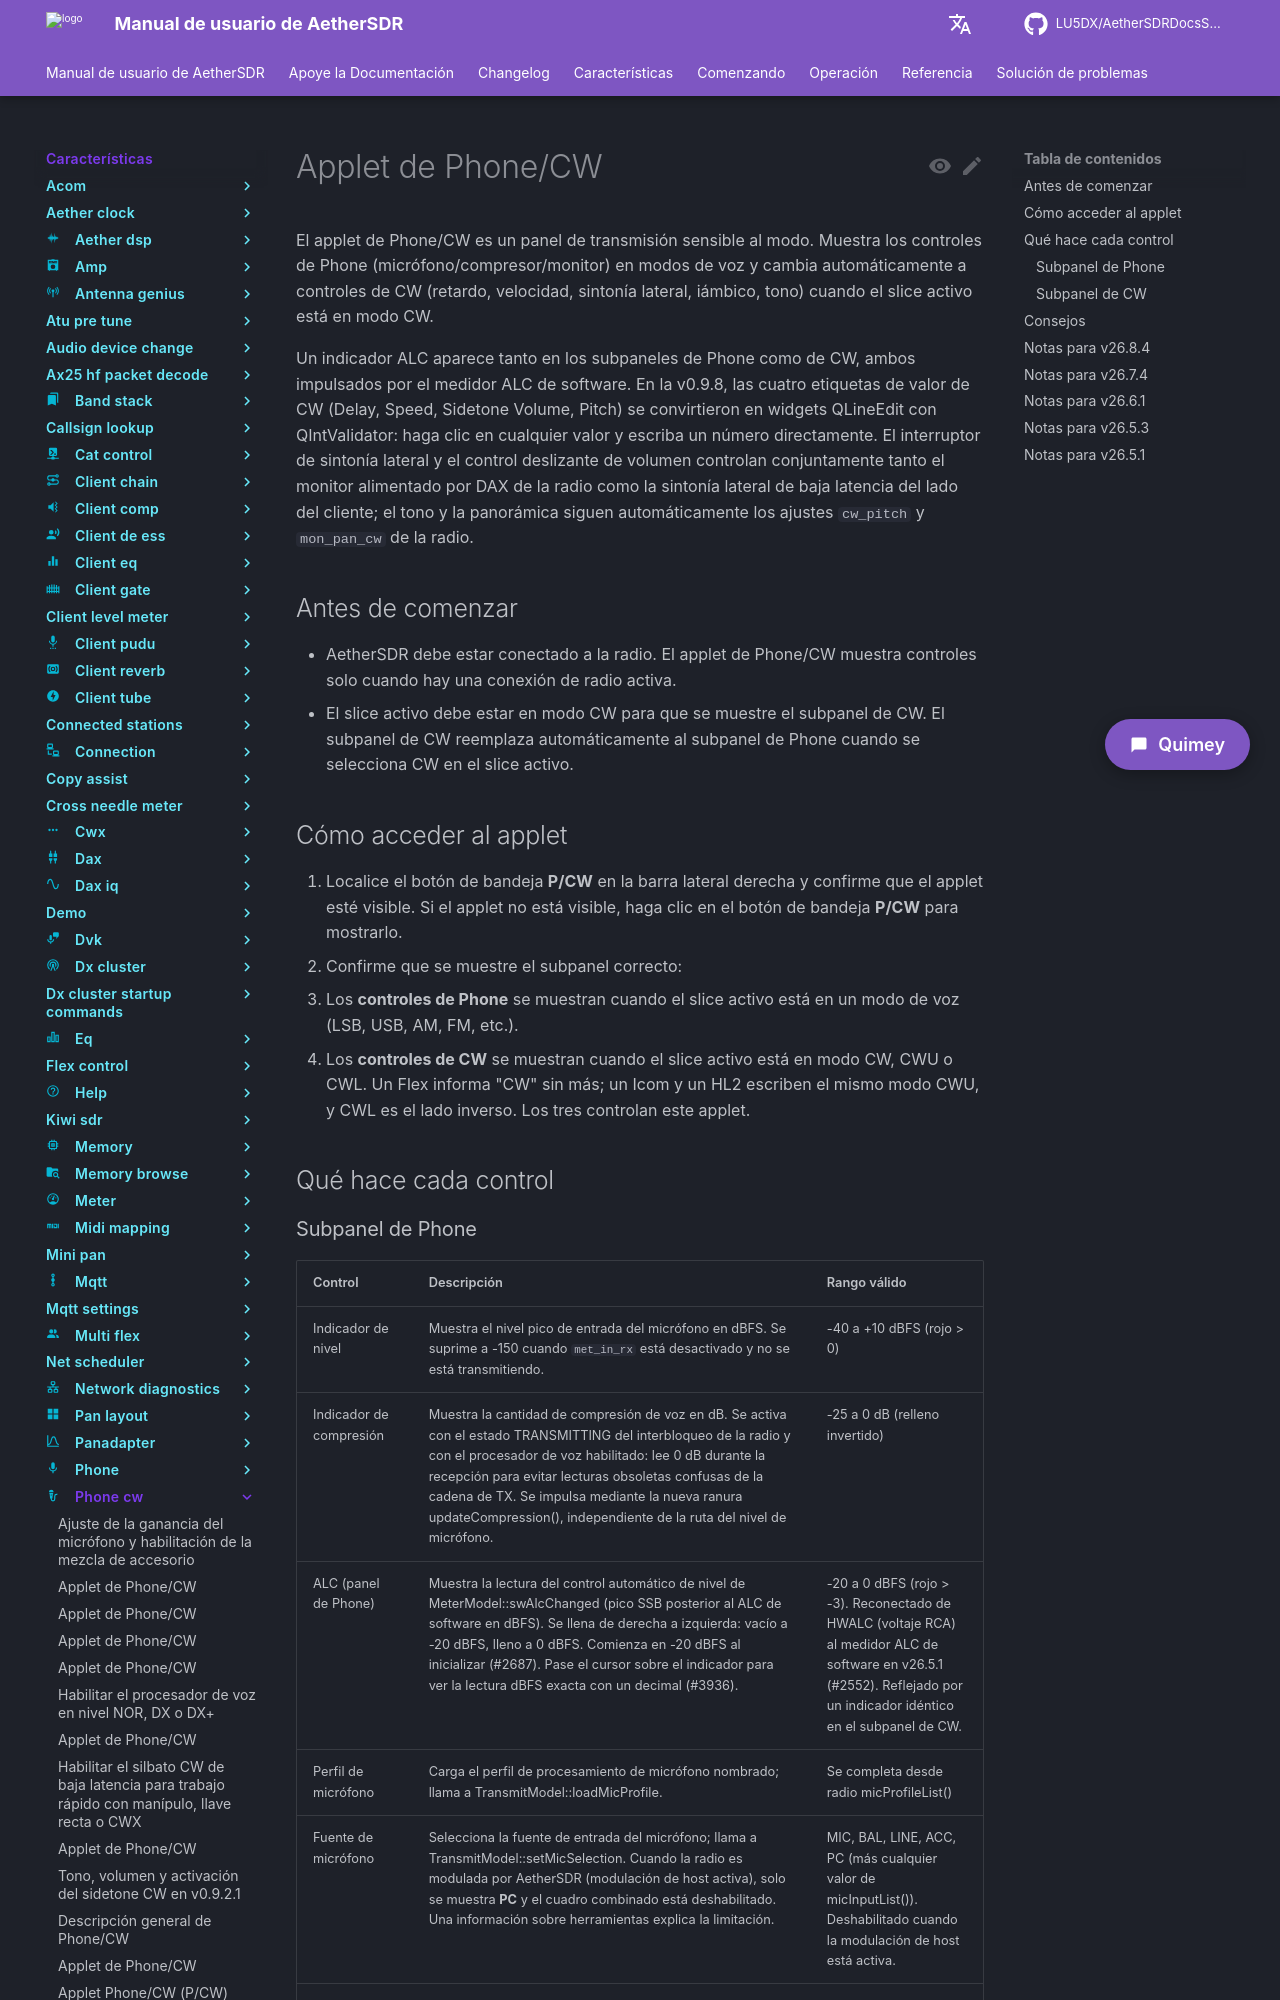

repository: LU5DX/AetherSDRDocsSpanish · page: 26.8.4/features/phone-cw/set-cw-break-in-delay/index.html · generator: mkdocs

# Applet de Phone/CW

El applet de Phone/CW es un panel de transmisión sensible al modo. Muestra los controles de Phone (micrófono/compresor/monitor) en modos de voz y cambia automáticamente a controles de CW (retardo, velocidad, sintonía lateral, iámbico, tono) cuando el slice activo está en modo CW.

Un indicador ALC aparece tanto en los subpaneles de Phone como de CW, ambos impulsados por el medidor ALC de software. En la v0.9.8, las cuatro etiquetas de valor de CW (Delay, Speed, Sidetone Volume, Pitch) se convirtieron en widgets QLineEdit con QIntValidator: haga clic en cualquier valor y escriba un número directamente. El interruptor de sintonía lateral y el control deslizante de volumen controlan conjuntamente tanto el monitor alimentado por DAX de la radio como la sintonía lateral de baja latencia del lado del cliente; el tono y la panorámica siguen automáticamente los ajustes `cw_pitch` y `mon_pan_cw` de la radio.

## Antes de comenzar

- AetherSDR debe estar conectado a la radio. El applet de Phone/CW muestra controles solo cuando hay una conexión de radio activa.
- El slice activo debe estar en modo CW para que se muestre el subpanel de CW. El subpanel de CW reemplaza automáticamente al subpanel de Phone cuando se selecciona CW en el slice activo.

## Cómo acceder al applet

1. Localice el botón de bandeja **P/CW** en la barra lateral derecha y confirme que el applet esté visible. Si el applet no está visible, haga clic en el botón de bandeja **P/CW** para mostrarlo.
2. Confirme que se muestre el subpanel correcto:
   - Los **controles de Phone** se muestran cuando el slice activo está en un modo de voz (LSB, USB, AM, FM, etc.).
   - Los **controles de CW** se muestran cuando el slice activo está en modo CW, CWU o CWL. Un Flex informa "CW" sin más; un Icom y un HL2 escriben el mismo modo CWU, y CWL es el lado inverso. Los tres controlan este applet.

## Qué hace cada control
